Photos from the image-classification dataset "data" in the GitHub repository Sabbir256/paddy-leaf-disease. Its 3 classes are: bacterial leaf blight, brown spot, leaf smut.

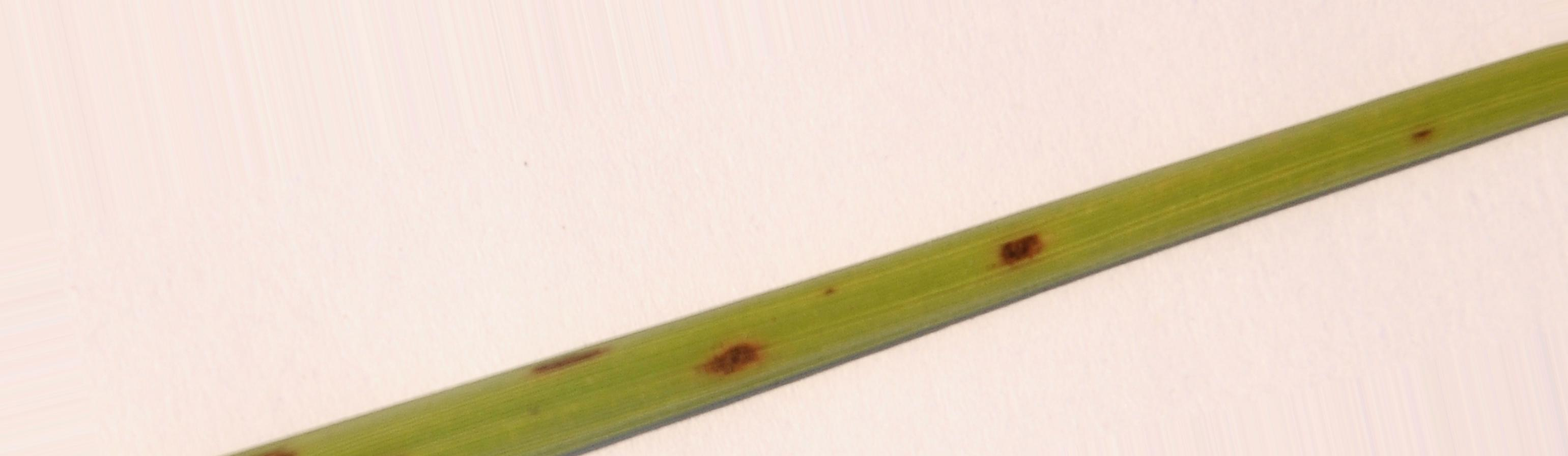
Label: brown spot

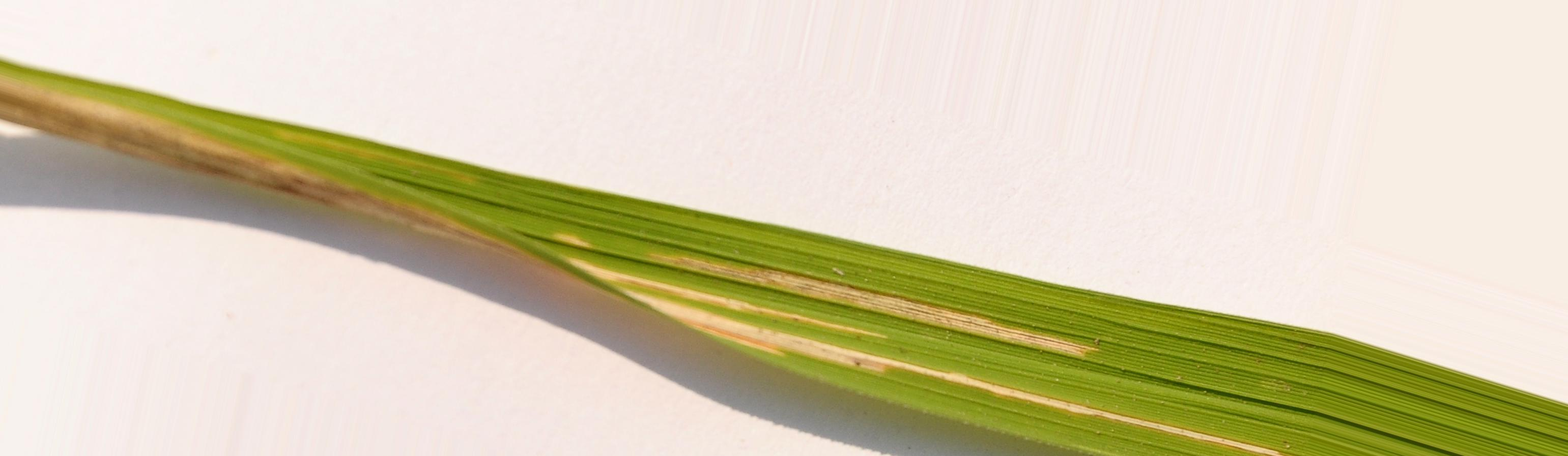
Label: bacterial leaf blight

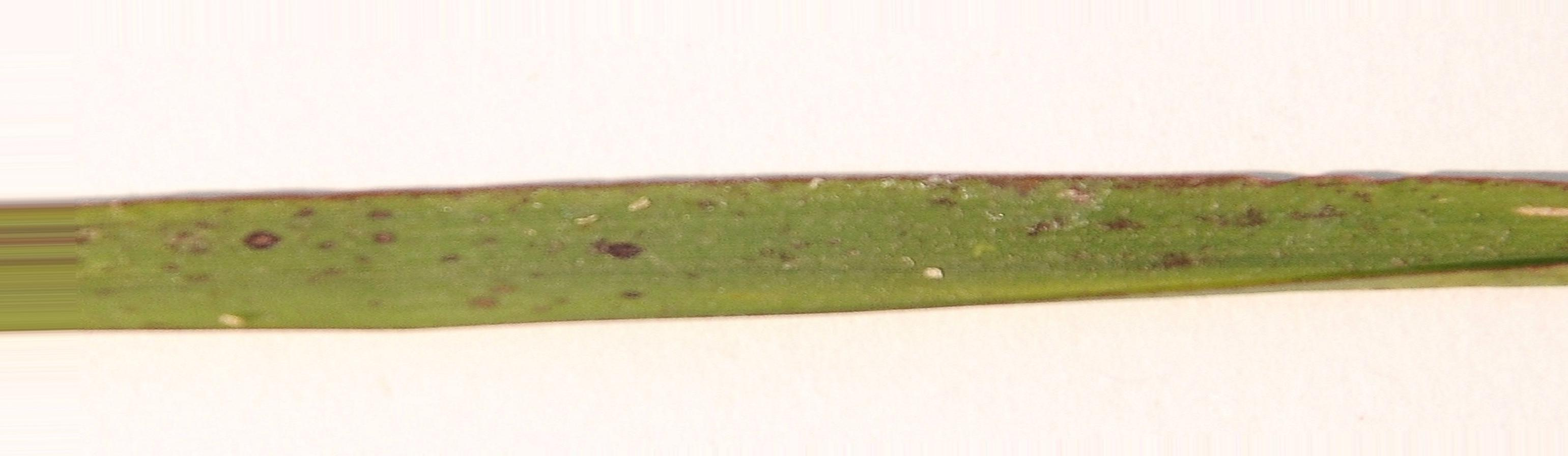
Label: leaf smut

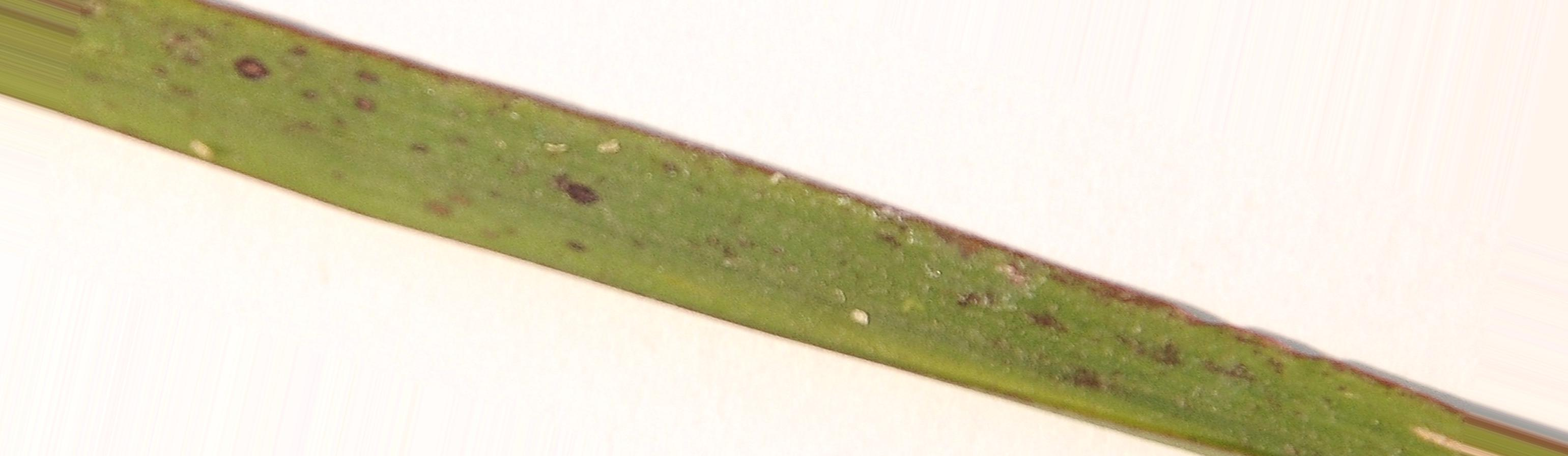
Label: leaf smut

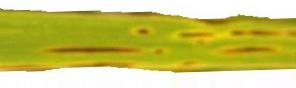
Label: brown spot

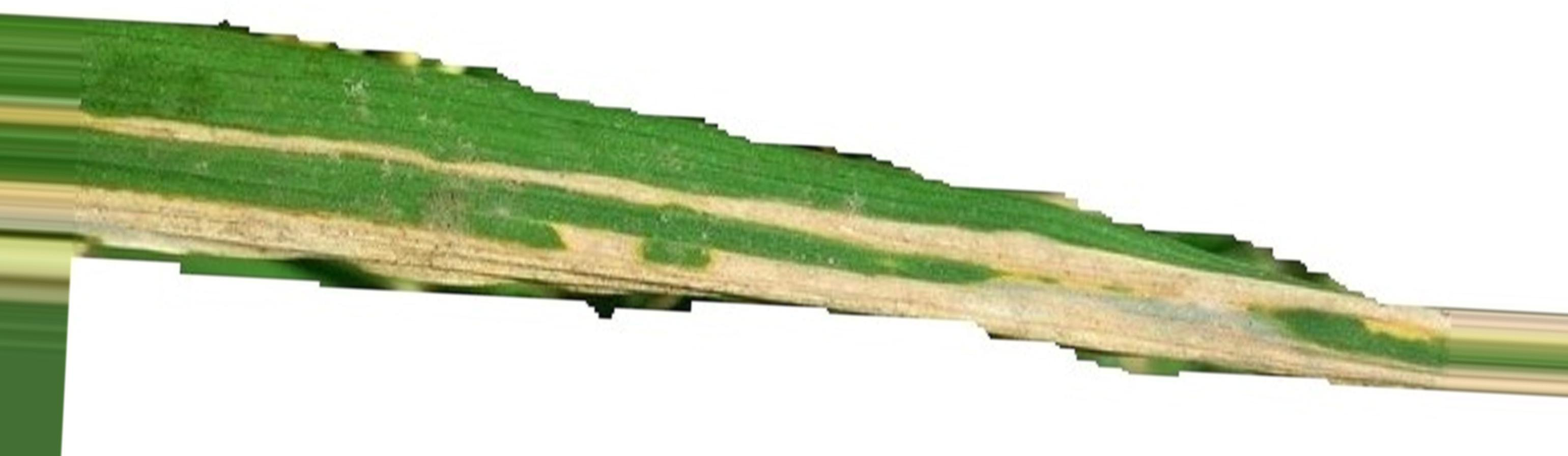
Label: bacterial leaf blight
